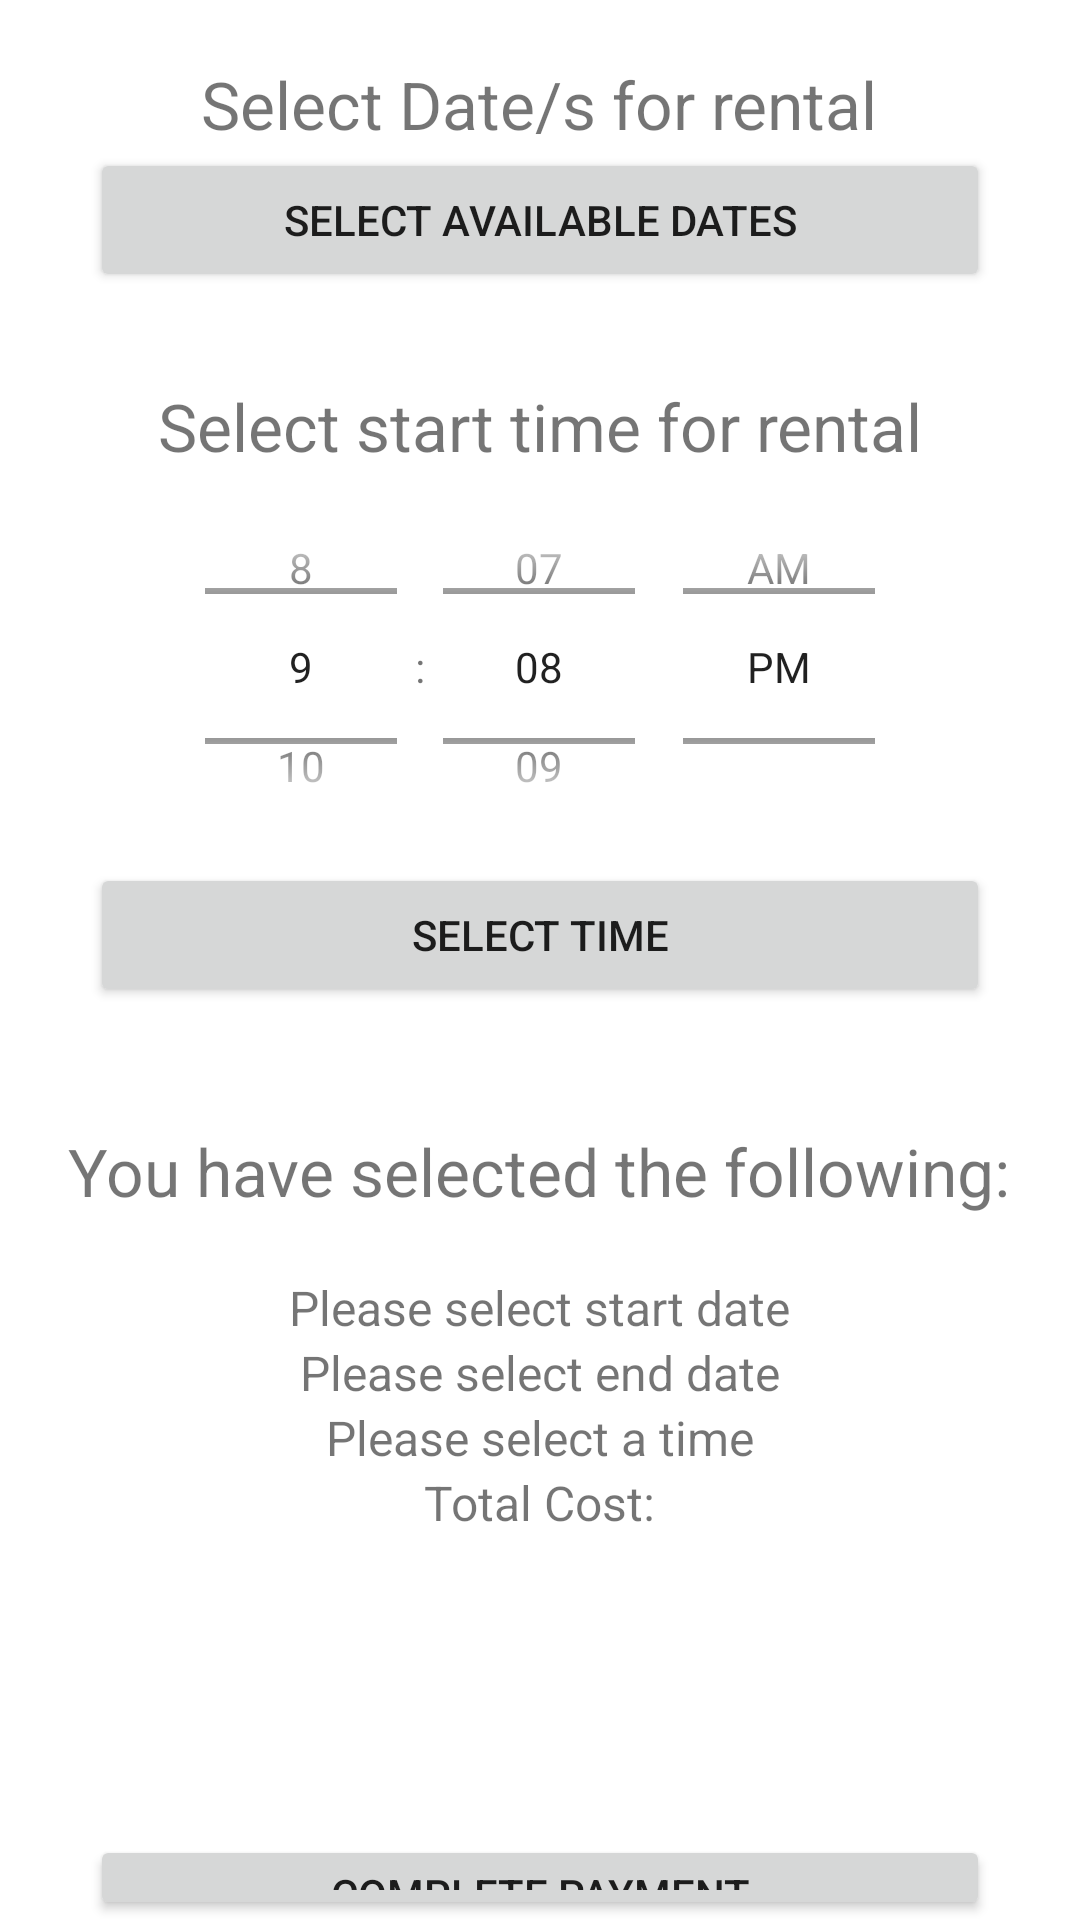

Reconstruct the res/layout file that produces this screen, plus the resources it refers to.
<!-- AndroidManifest.xml: application theme Theme.CP3407Assignment -->
<!-- res/layout/fragment_hire_item.xml -->
<?xml version="1.0" encoding="utf-8"?>
<LinearLayout xmlns:android="http://schemas.android.com/apk/res/android"
    xmlns:tools="http://schemas.android.com/tools"
    android:layout_width="match_parent"
    android:layout_height="match_parent"
    android:gravity="center_horizontal"
    android:orientation="vertical"
    tools:context=".ui.hire_item.HireItem">

    <TextView
        android:layout_width="wrap_content"
        android:layout_height="wrap_content"
        android:text="Select Date/s for rental"
        android:textSize="22sp"
        android:layout_marginTop="20dp"/>

    <Button
        android:id="@+id/available_dates"
        android:layout_width="300dp"
        android:layout_height="wrap_content"
        android:text="Select available dates" />

    <TextView
        android:layout_width="wrap_content"
        android:layout_height="wrap_content"
        android:text="Select start time for rental"
        android:textSize="22sp"
        android:layout_marginTop="30dp"/>

    <TimePicker
        android:id="@+id/time_picker"
        android:layout_width="wrap_content"
        android:layout_height="131dp"
        android:timePickerMode="spinner" />

    <Button
        android:id="@+id/available_times"
        android:layout_width="300dp"
        android:layout_height="wrap_content"
        android:text="Select time" />

    <TextView
        android:layout_width="wrap_content"
        android:layout_height="wrap_content"
        android:layout_marginTop="40dp"
        android:textSize="22sp"
        android:text="You have selected the following:" />

    <Space
        android:layout_width="match_parent"
        android:layout_height="20dp" />

    <TextView
        android:id="@+id/start_date_info"
        android:layout_width="wrap_content"
        android:layout_height="wrap_content"
        android:textSize="16sp"
        android:text="Please select start date" />

    <TextView
        android:id="@+id/end_date_info"
        android:layout_width="wrap_content"
        android:layout_height="wrap_content"
        android:textSize="16sp"
        android:text="Please select end date" />

    <TextView
        android:id="@+id/time_info"
        android:layout_width="wrap_content"
        android:layout_height="wrap_content"
        android:textSize="16sp"
        android:text="Please select a time" />

    <TextView
        android:id="@+id/total_cost"
        android:layout_width="wrap_content"
        android:layout_height="wrap_content"
        android:textSize="16sp"
        android:text="Total Cost:" />

    <Button
        android:id="@+id/complete_payment"
        android:layout_width="300dp"
        android:layout_marginTop="100dp"
        android:layout_height="wrap_content"
        android:text="Complete payment" />


</LinearLayout>
<!-- resources referenced by this layout -->
<resources>
  <style name="Theme.CP3407Assignment" parent="Theme.MaterialComponents.DayNight.DarkActionBar">
          
          <item name="android:statusBarColor">?attr/colorPrimaryVariant</item>
          
      </style>
</resources>
